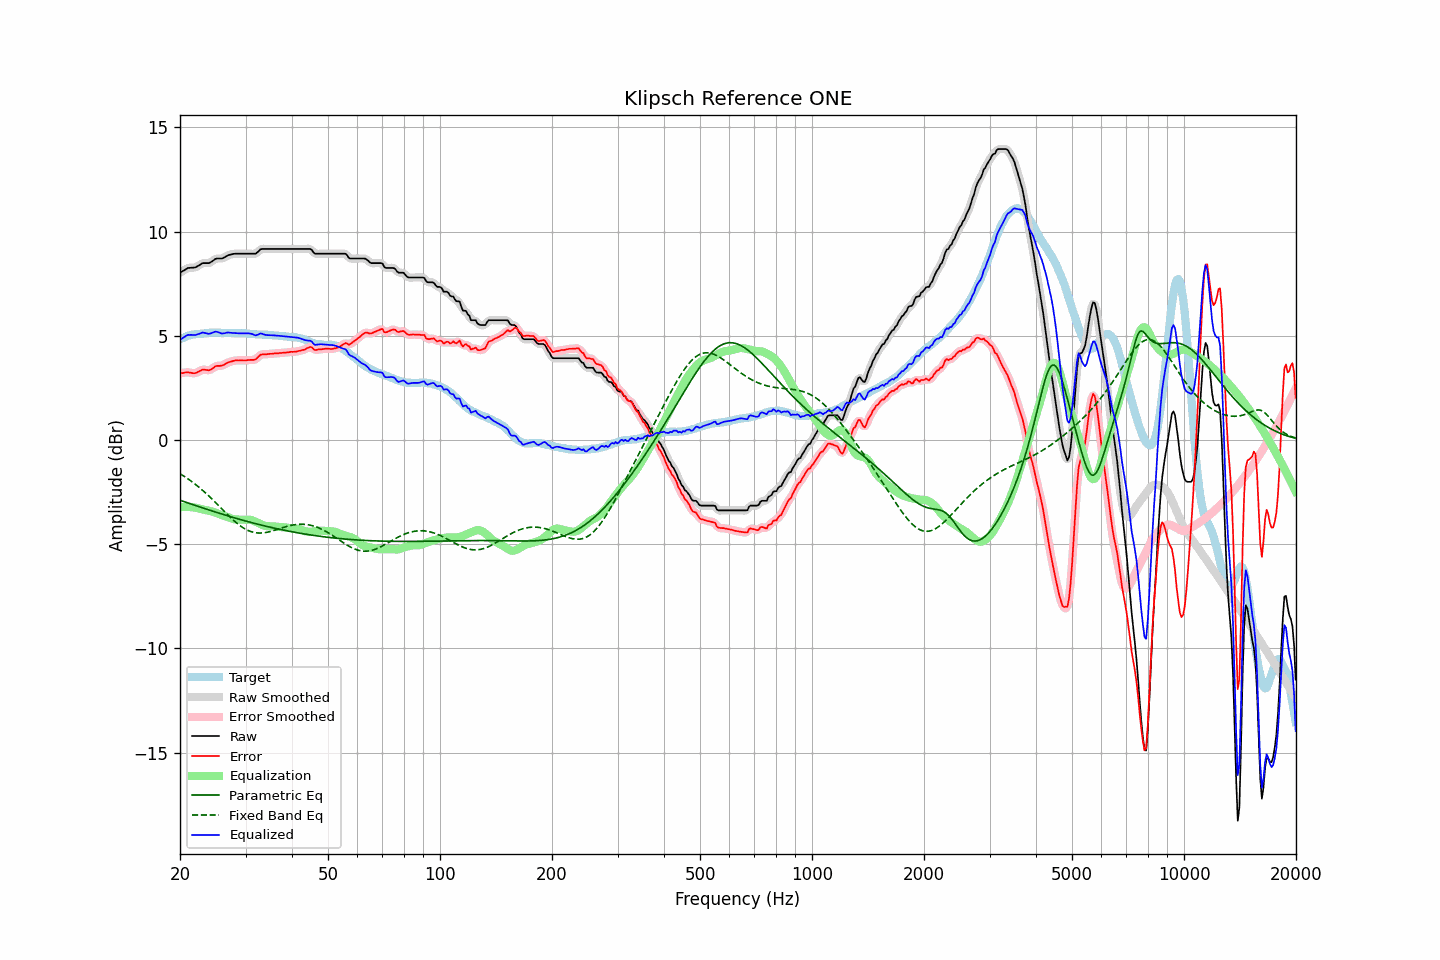

Values plotted in this chart, from the file beside it:
frequency, raw, error, smoothed, error_smoothed, equalization, parametric_eq, fixed_band_eq, equalized_raw, equalized_smoothed, target
20.00, 8.02, 3.19, 8.02, 3.19, -3.23, -2.89, -1.62, 4.80, 4.79, 4.83
20.20, 8.07, 3.20, 8.08, 3.21, -3.22, -2.92, -1.66, 4.86, 4.86, 4.87
20.40, 8.11, 3.21, 8.13, 3.22, -3.21, -2.94, -1.71, 4.90, 4.91, 4.90
20.61, 8.16, 3.23, 8.17, 3.23, -3.21, -2.97, -1.76, 4.95, 4.96, 4.93
20.81, 8.21, 3.24, 8.21, 3.24, -3.21, -3.00, -1.81, 5.01, 5.00, 4.97
21.02, 8.25, 3.24, 8.24, 3.24, -3.21, -3.02, -1.87, 5.04, 5.03, 5.01
21.23, 8.25, 3.23, 8.26, 3.23, -3.21, -3.05, -1.92, 5.04, 5.04, 5.02
21.44, 8.26, 3.22, 8.26, 3.22, -3.22, -3.07, -1.98, 5.04, 5.04, 5.04
21.66, 8.26, 3.20, 8.26, 3.21, -3.23, -3.10, -2.03, 5.04, 5.04, 5.06
21.87, 8.27, 3.20, 8.28, 3.21, -3.24, -3.13, -2.09, 5.04, 5.04, 5.07
22.09, 8.30, 3.22, 8.30, 3.22, -3.25, -3.15, -2.15, 5.04, 5.05, 5.08
22.31, 8.35, 3.27, 8.34, 3.25, -3.27, -3.18, -2.21, 5.07, 5.07, 5.08
22.54, 8.38, 3.29, 8.39, 3.30, -3.29, -3.20, -2.28, 5.09, 5.10, 5.09
22.76, 8.43, 3.33, 8.44, 3.34, -3.31, -3.23, -2.34, 5.12, 5.13, 5.10
22.99, 8.48, 3.38, 8.47, 3.37, -3.33, -3.25, -2.41, 5.16, 5.14, 5.10
23.22, 8.48, 3.37, 8.49, 3.38, -3.34, -3.28, -2.48, 5.14, 5.14, 5.11
23.45, 8.48, 3.36, 8.49, 3.37, -3.36, -3.30, -2.55, 5.13, 5.13, 5.12
23.69, 8.48, 3.35, 8.48, 3.35, -3.38, -3.33, -2.62, 5.11, 5.11, 5.13
23.92, 8.49, 3.34, 8.50, 3.35, -3.40, -3.36, -2.69, 5.09, 5.10, 5.14
24.16, 8.52, 3.37, 8.52, 3.37, -3.41, -3.38, -2.76, 5.11, 5.11, 5.15
24.40, 8.58, 3.42, 8.57, 3.42, -3.44, -3.40, -2.84, 5.14, 5.14, 5.16
24.65, 8.62, 3.47, 8.63, 3.48, -3.46, -3.43, -2.91, 5.17, 5.17, 5.15
24.89, 8.68, 3.53, 8.67, 3.52, -3.49, -3.45, -2.99, 5.20, 5.19, 5.15
25.14, 8.70, 3.55, 8.70, 3.55, -3.51, -3.48, -3.07, 5.19, 5.19, 5.15
25.39, 8.70, 3.55, 8.71, 3.56, -3.54, -3.50, -3.15, 5.16, 5.16, 5.15
25.65, 8.70, 3.55, 8.70, 3.56, -3.57, -3.53, -3.22, 5.13, 5.13, 5.15
25.91, 8.70, 3.57, 8.71, 3.57, -3.60, -3.55, -3.30, 5.11, 5.11, 5.13
26.16, 8.74, 3.60, 8.74, 3.60, -3.62, -3.57, -3.38, 5.11, 5.11, 5.14
26.43, 8.77, 3.63, 8.78, 3.64, -3.65, -3.60, -3.46, 5.13, 5.13, 5.14
26.69, 8.82, 3.68, 8.82, 3.68, -3.68, -3.62, -3.54, 5.15, 5.14, 5.14
26.96, 8.86, 3.72, 8.86, 3.72, -3.71, -3.64, -3.61, 5.16, 5.15, 5.14
27.23, 8.88, 3.74, 8.89, 3.75, -3.74, -3.67, -3.69, 5.15, 5.15, 5.14
27.50, 8.90, 3.76, 8.91, 3.77, -3.77, -3.69, -3.76, 5.14, 5.14, 5.14
27.77, 8.92, 3.79, 8.92, 3.79, -3.79, -3.71, -3.83, 5.14, 5.13, 5.13
28.05, 8.93, 3.80, 8.93, 3.81, -3.80, -3.74, -3.90, 5.13, 5.13, 5.13
28.33, 8.93, 3.82, 8.94, 3.82, -3.81, -3.76, -3.97, 5.12, 5.12, 5.11
28.62, 8.93, 3.81, 8.94, 3.82, -3.82, -3.78, -4.03, 5.12, 5.12, 5.12
28.90, 8.93, 3.81, 8.93, 3.82, -3.82, -3.80, -4.09, 5.12, 5.12, 5.12
29.19, 8.93, 3.82, 8.93, 3.82, -3.82, -3.82, -4.15, 5.11, 5.11, 5.11
29.48, 8.93, 3.81, 8.93, 3.82, -3.82, -3.85, -4.20, 5.11, 5.11, 5.12
29.78, 8.93, 3.81, 8.93, 3.82, -3.82, -3.87, -4.25, 5.11, 5.11, 5.12
30.08, 8.93, 3.81, 8.93, 3.82, -3.82, -3.89, -4.29, 5.12, 5.12, 5.12
30.38, 8.93, 3.83, 8.93, 3.83, -3.82, -3.91, -4.33, 5.12, 5.12, 5.10
30.68, 8.93, 3.83, 8.93, 3.84, -3.82, -3.93, -4.36, 5.11, 5.11, 5.10
30.99, 8.93, 3.84, 8.93, 3.84, -3.83, -3.95, -4.39, 5.10, 5.10, 5.09
31.30, 8.93, 3.84, 8.93, 3.84, -3.85, -3.97, -4.42, 5.08, 5.08, 5.09
31.61, 8.93, 3.84, 8.93, 3.85, -3.88, -3.99, -4.43, 5.05, 5.05, 5.09
31.93, 8.93, 3.86, 8.95, 3.88, -3.92, -4.01, -4.45, 5.02, 5.03, 5.07
32.24, 9.00, 3.94, 9.00, 3.94, -3.96, -4.03, -4.46, 5.04, 5.04, 5.06
32.57, 9.06, 4.00, 9.07, 4.01, -3.99, -4.05, -4.46, 5.07, 5.07, 5.06
32.89, 9.14, 4.08, 9.13, 4.07, -4.03, -4.07, -4.46, 5.11, 5.10, 5.06
33.22, 9.16, 4.10, 9.16, 4.10, -4.07, -4.09, -4.46, 5.10, 5.09, 5.06
33.55, 9.16, 4.11, 9.17, 4.12, -4.10, -4.11, -4.45, 5.07, 5.08, 5.05
33.89, 9.16, 4.11, 9.17, 4.12, -4.12, -4.13, -4.44, 5.05, 5.05, 5.05
34.23, 9.16, 4.11, 9.16, 4.12, -4.13, -4.15, -4.43, 5.03, 5.03, 5.05
34.57, 9.16, 4.12, 9.16, 4.12, -4.14, -4.16, -4.41, 5.03, 5.03, 5.04
34.92, 9.16, 4.13, 9.16, 4.13, -4.14, -4.18, -4.39, 5.03, 5.03, 5.03
35.27, 9.16, 4.13, 9.16, 4.14, -4.14, -4.20, -4.37, 5.03, 5.03, 5.03
35.62, 9.16, 4.14, 9.16, 4.15, -4.14, -4.22, -4.35, 5.02, 5.02, 5.02
35.97, 9.16, 4.15, 9.16, 4.15, -4.15, -4.23, -4.32, 5.02, 5.02, 5.01
... 635 more rows
